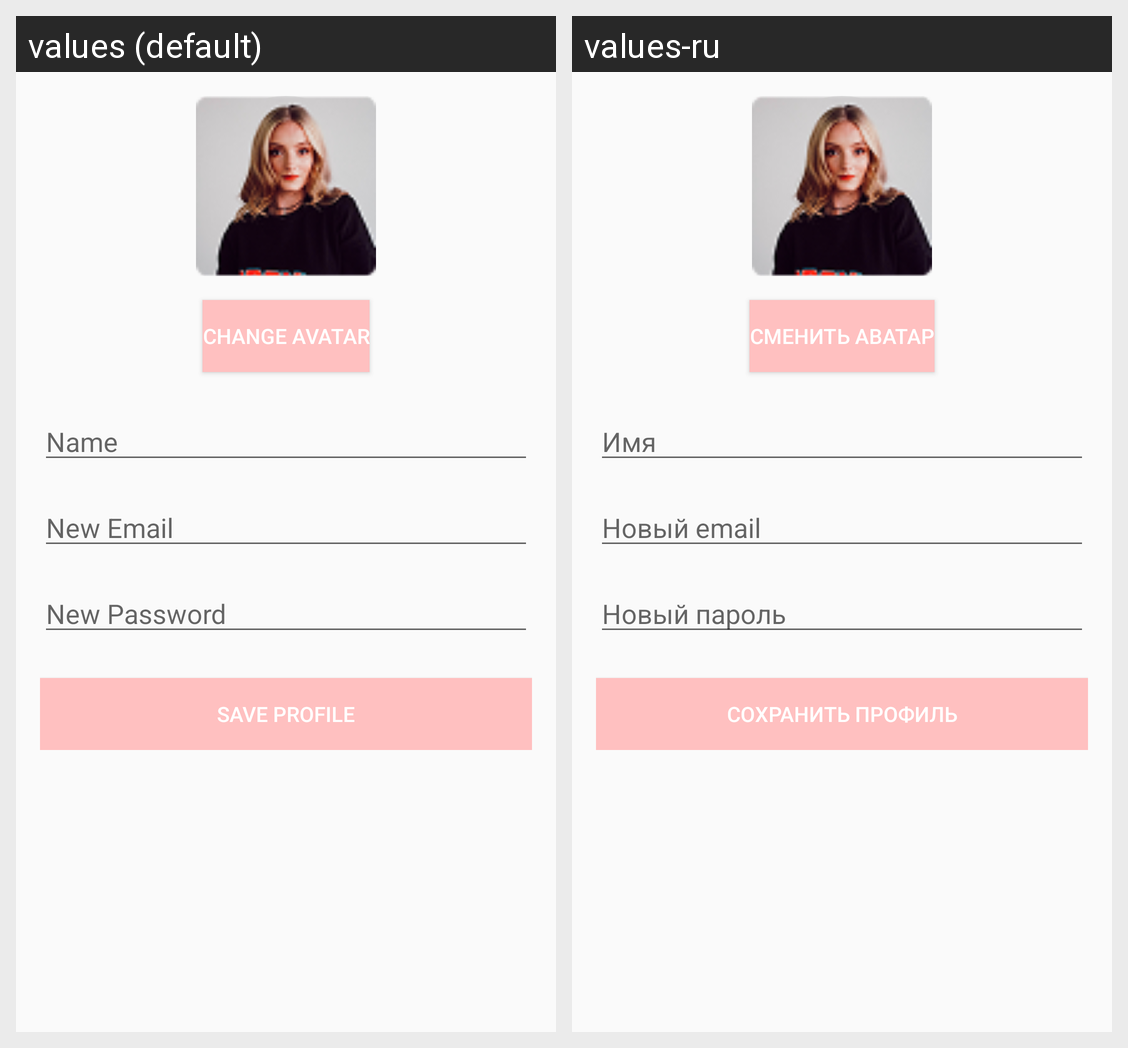

Translations of the strings shown on this Android screen, per locale in the grid:
Android screen res/layout/activity_edit_profile.xml rendered under 2 locales, left to right: values (default), values-ru. Device: Nexus 5 (rendered at 1080×1920; each locale shown at half size, 540×960, under a caption strip naming it); theme Theme.PP0101Markov.
Strings drawn on this screen, with the default value and each locale's value (text and hints the layout hard-codes, and strings that could not be matched under every locale, appear in the picture but are not listed):

change_avatar
  values: Change Avatar
  values-ru: Сменить аватар

name
  values: Name
  values-ru: Имя

new_email
  values: New Email
  values-ru: Новый email

new_password
  values: New Password
  values-ru: Новый пароль

save_profile
  values: Save Profile
  values-ru: Сохранить профиль
